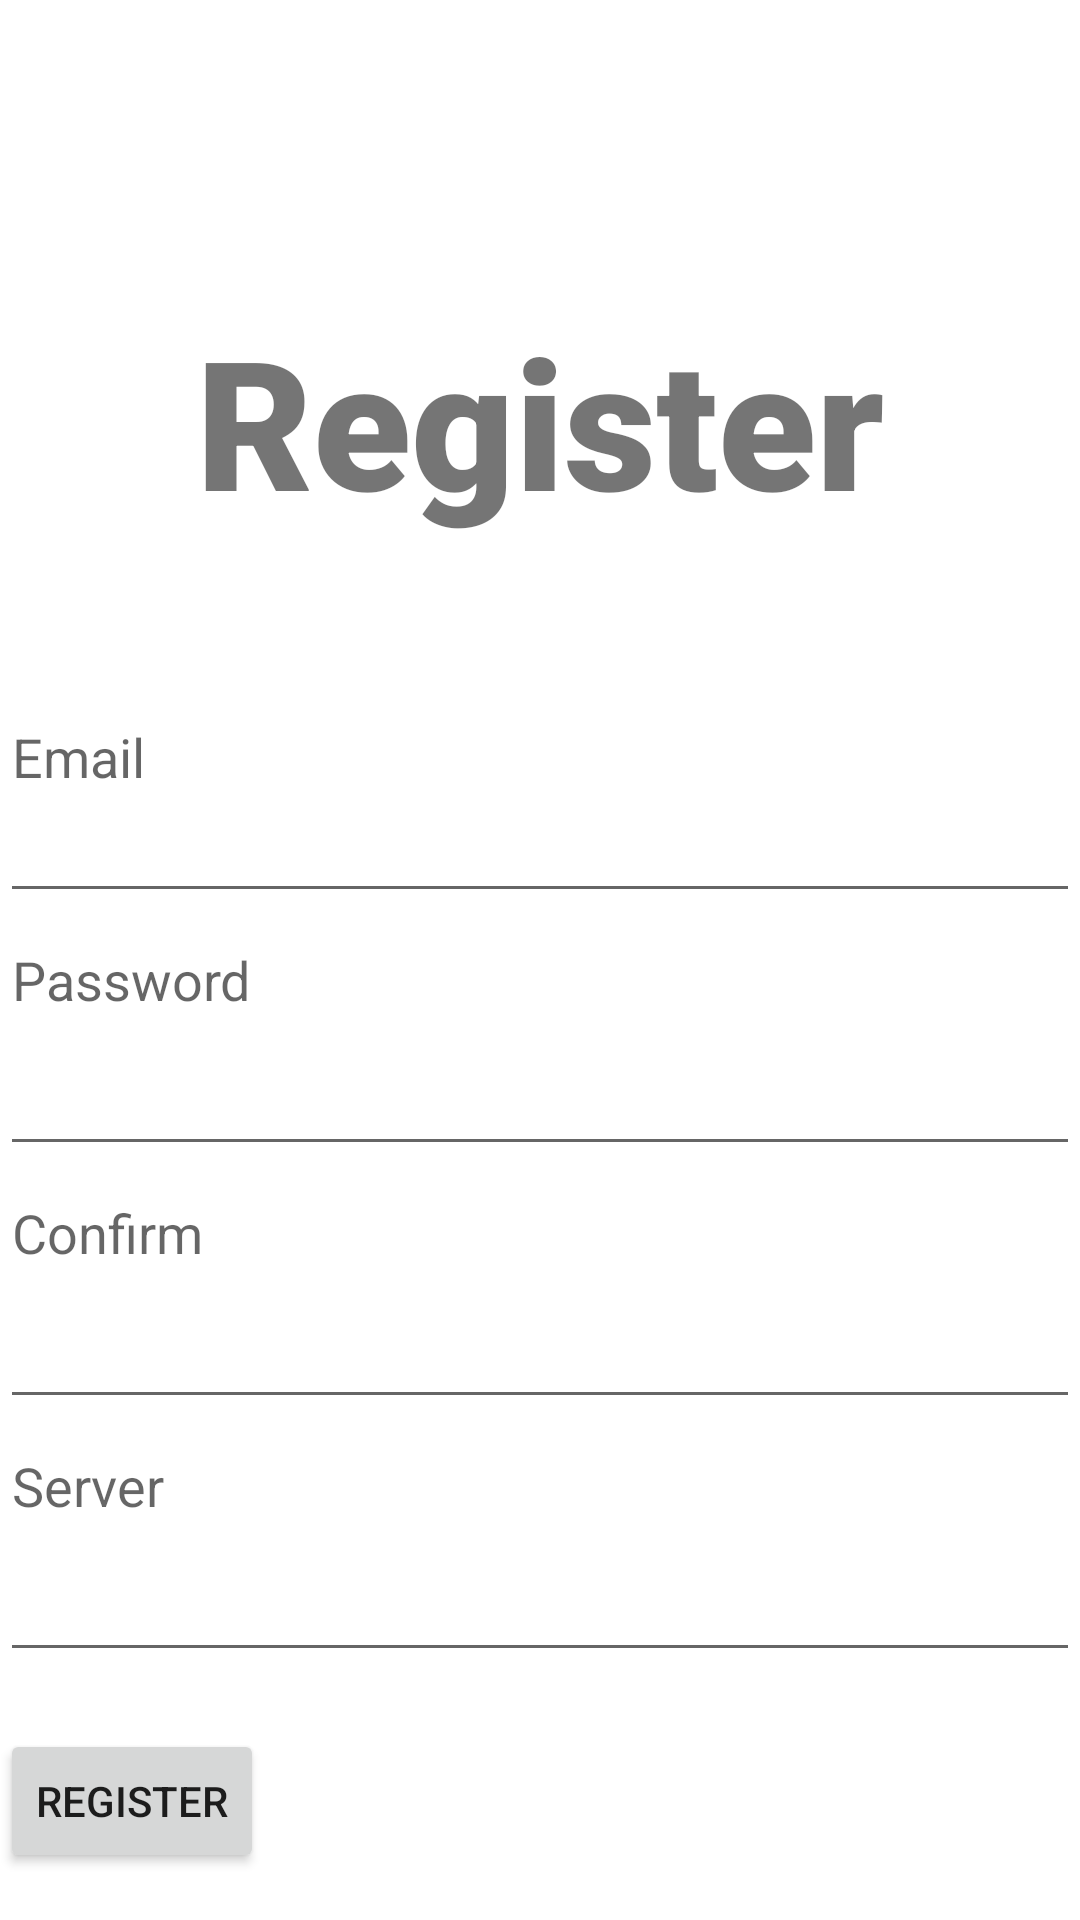

Android layout source for this screen:
<!-- AndroidManifest.xml: application theme Theme.HomeInventory -->
<!-- res/layout/fragment_register.xml -->
<?xml version="1.0" encoding="utf-8"?>
<LinearLayout xmlns:android="http://schemas.android.com/apk/res/android"
    xmlns:tools="http://schemas.android.com/tools"
    android:layout_width="match_parent"
    android:layout_height="match_parent"
    android:orientation="vertical"
    tools:context=".ui.RegisterFragment">

    <TextView
        android:id="@+id/registerView"
        android:layout_width="match_parent"
        android:layout_height="wrap_content"
        android:fontFamily="sans-serif-black"
        android:paddingTop="100sp"
        android:paddingBottom="50sp"
        android:text="Register"
        android:textAlignment="center"
        android:textSize="60sp"
        android:typeface="sans"
        android:clickable="true" />

    <EditText
        android:id="@+id/editEmail2"
        android:layout_width="match_parent"
        android:layout_height="wrap_content"
        android:ems="10"
        android:hint="Email"
        android:inputType="textEmailAddress"
        android:paddingBottom="40sp"
        android:singleLine="true" />

    <EditText
        android:id="@+id/editPassword2"
        android:layout_width="match_parent"
        android:layout_height="wrap_content"
        android:ems="10"
        android:hint="Password"
        android:inputType="textPassword"
        android:paddingBottom="50sp" />

    <EditText
        android:id="@+id/editConfirm"
        android:layout_width="match_parent"
        android:layout_height="wrap_content"
        android:ems="10"
        android:hint="Confirm"
        android:inputType="textPassword"
        android:paddingBottom="50sp" />

    <EditText
        android:id="@+id/editServer2"
        android:layout_width="match_parent"
        android:layout_height="wrap_content"
        android:ems="10"
        android:hint="Server"
        android:inputType="textUri"
        android:paddingBottom="50sp" />

    <TextView
        android:id="@+id/registerErrorView"
        android:layout_width="match_parent"
        android:layout_height="wrap_content"
        android:textColor="@color/red" />

    <Button
        android:id="@+id/registerButton"
        android:layout_width="wrap_content"
        android:layout_height="wrap_content"
        android:text="Register" />

    <TextView
        android:id="@+id/loginLinkView"
        android:layout_width="match_parent"
        android:layout_height="wrap_content"
        android:paddingTop="50sp"
        android:text="Login..."
        android:textAlignment="center"
        android:textSize="24sp" />

</LinearLayout>
<!-- resources referenced by this layout -->
<resources>
  <color name="red">#FFFF0000</color>
  <style name="Theme.HomeInventory" parent="Theme.MaterialComponents.DayNight.DarkActionBar">
          
          <item name="colorPrimary">@color/black</item>
          <item name="colorPrimaryVariant">@color/black</item>
          <item name="colorOnPrimary">@color/white</item>
          
          <item name="colorSecondary">@android:color/holo_red_dark</item>
          <item name="colorSecondaryVariant">@android:color/holo_red_dark</item>
          <item name="colorOnSecondary">@color/black</item>
          
          <item name="android:statusBarColor">?attr/colorPrimaryVariant</item>
          
      </style>
  <color name="black">#FF000000</color>
  <color name="white">#FFFFFFFF</color>
</resources>
